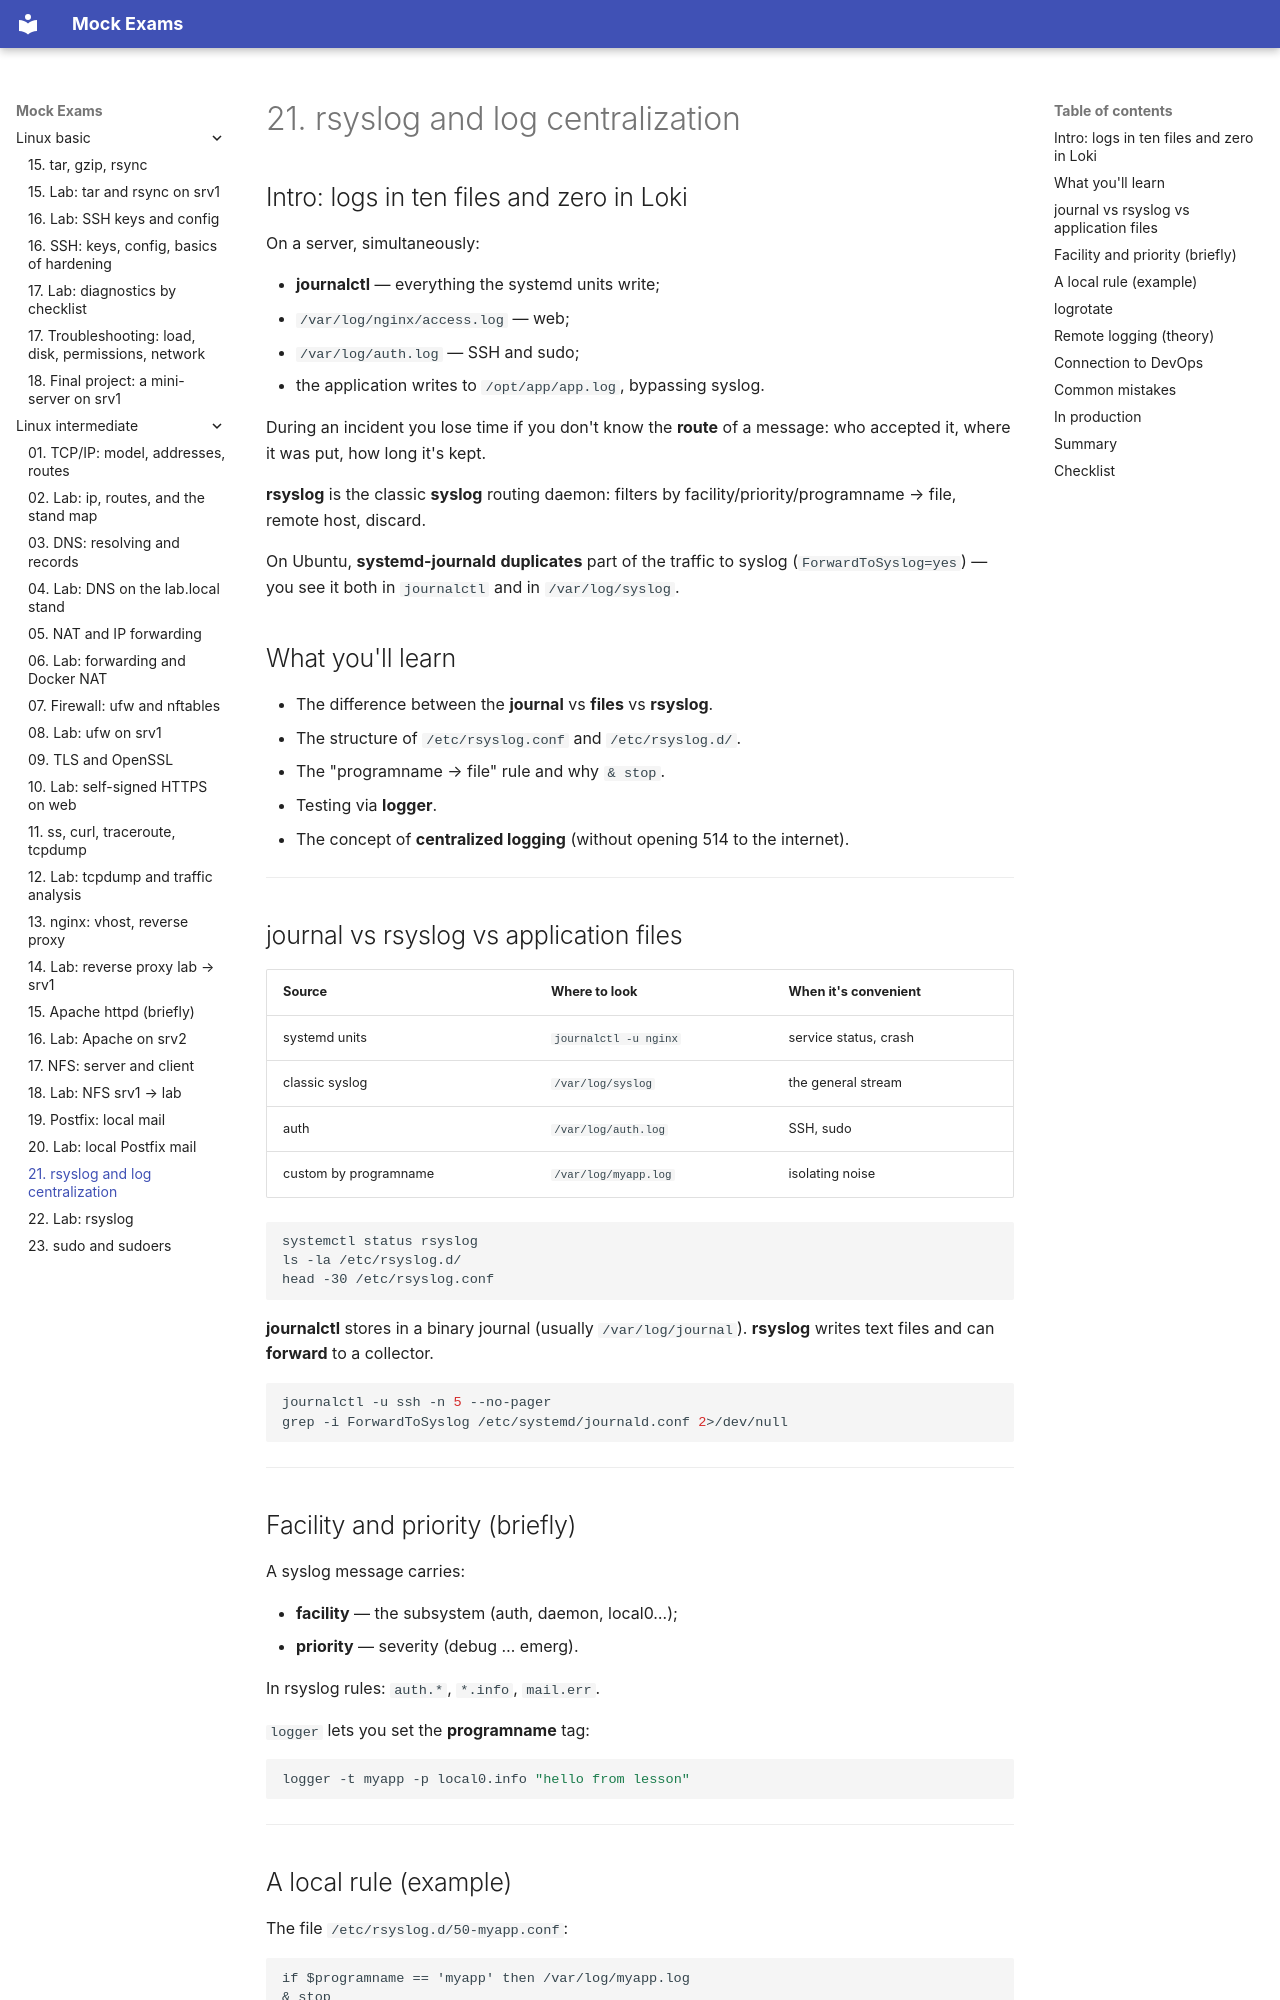

repository: FedorArbuzov/mock-exams · page: linux-intermediate/21-rsyslog/index.html · generator: mkdocs

# 21. rsyslog and log centralization

## Intro: logs in ten files and zero in Loki

On a server, simultaneously:

- **journalctl** — everything the systemd units write;
- `/var/log/nginx/access.log` — web;
- `/var/log/auth.log` — SSH and sudo;
- the application writes to `/opt/app/app.log`, bypassing syslog.

During an incident you lose time if you don't know the **route** of a message: who accepted it, where it was put, how long it's kept.

**rsyslog** is the classic **syslog** routing daemon: filters by facility/priority/programname → file, remote host, discard.

On Ubuntu, **systemd-journald** **duplicates** part of the traffic to syslog (`ForwardToSyslog=yes`) — you see it both in `journalctl` and in `/var/log/syslog`.

## What you'll learn

- The difference between the **journal** vs **files** vs **rsyslog**.
- The structure of `/etc/rsyslog.conf` and `/etc/rsyslog.d/`.
- The "programname → file" rule and why `& stop`.
- Testing via **logger**.
- The concept of **centralized logging** (without opening 514 to the internet).

---

## journal vs rsyslog vs application files

| Source | Where to look | When it's convenient |
|----------|--------------|--------------|
| systemd units | `journalctl -u nginx` | service status, crash |
| classic syslog | `/var/log/syslog` | the general stream |
| auth | `/var/log/auth.log` | SSH, sudo |
| custom by programname | `/var/log/myapp.log` | isolating noise |

```bash
systemctl status rsyslog
ls -la /etc/rsyslog.d/
head -30 /etc/rsyslog.conf
```

**journalctl** stores in a binary journal (usually `/var/log/journal`). **rsyslog** writes text files and can **forward** to a collector.

```bash
journalctl -u ssh -n 5 --no-pager
grep -i ForwardToSyslog /etc/systemd/journald.conf 2>/dev/null
```

---
